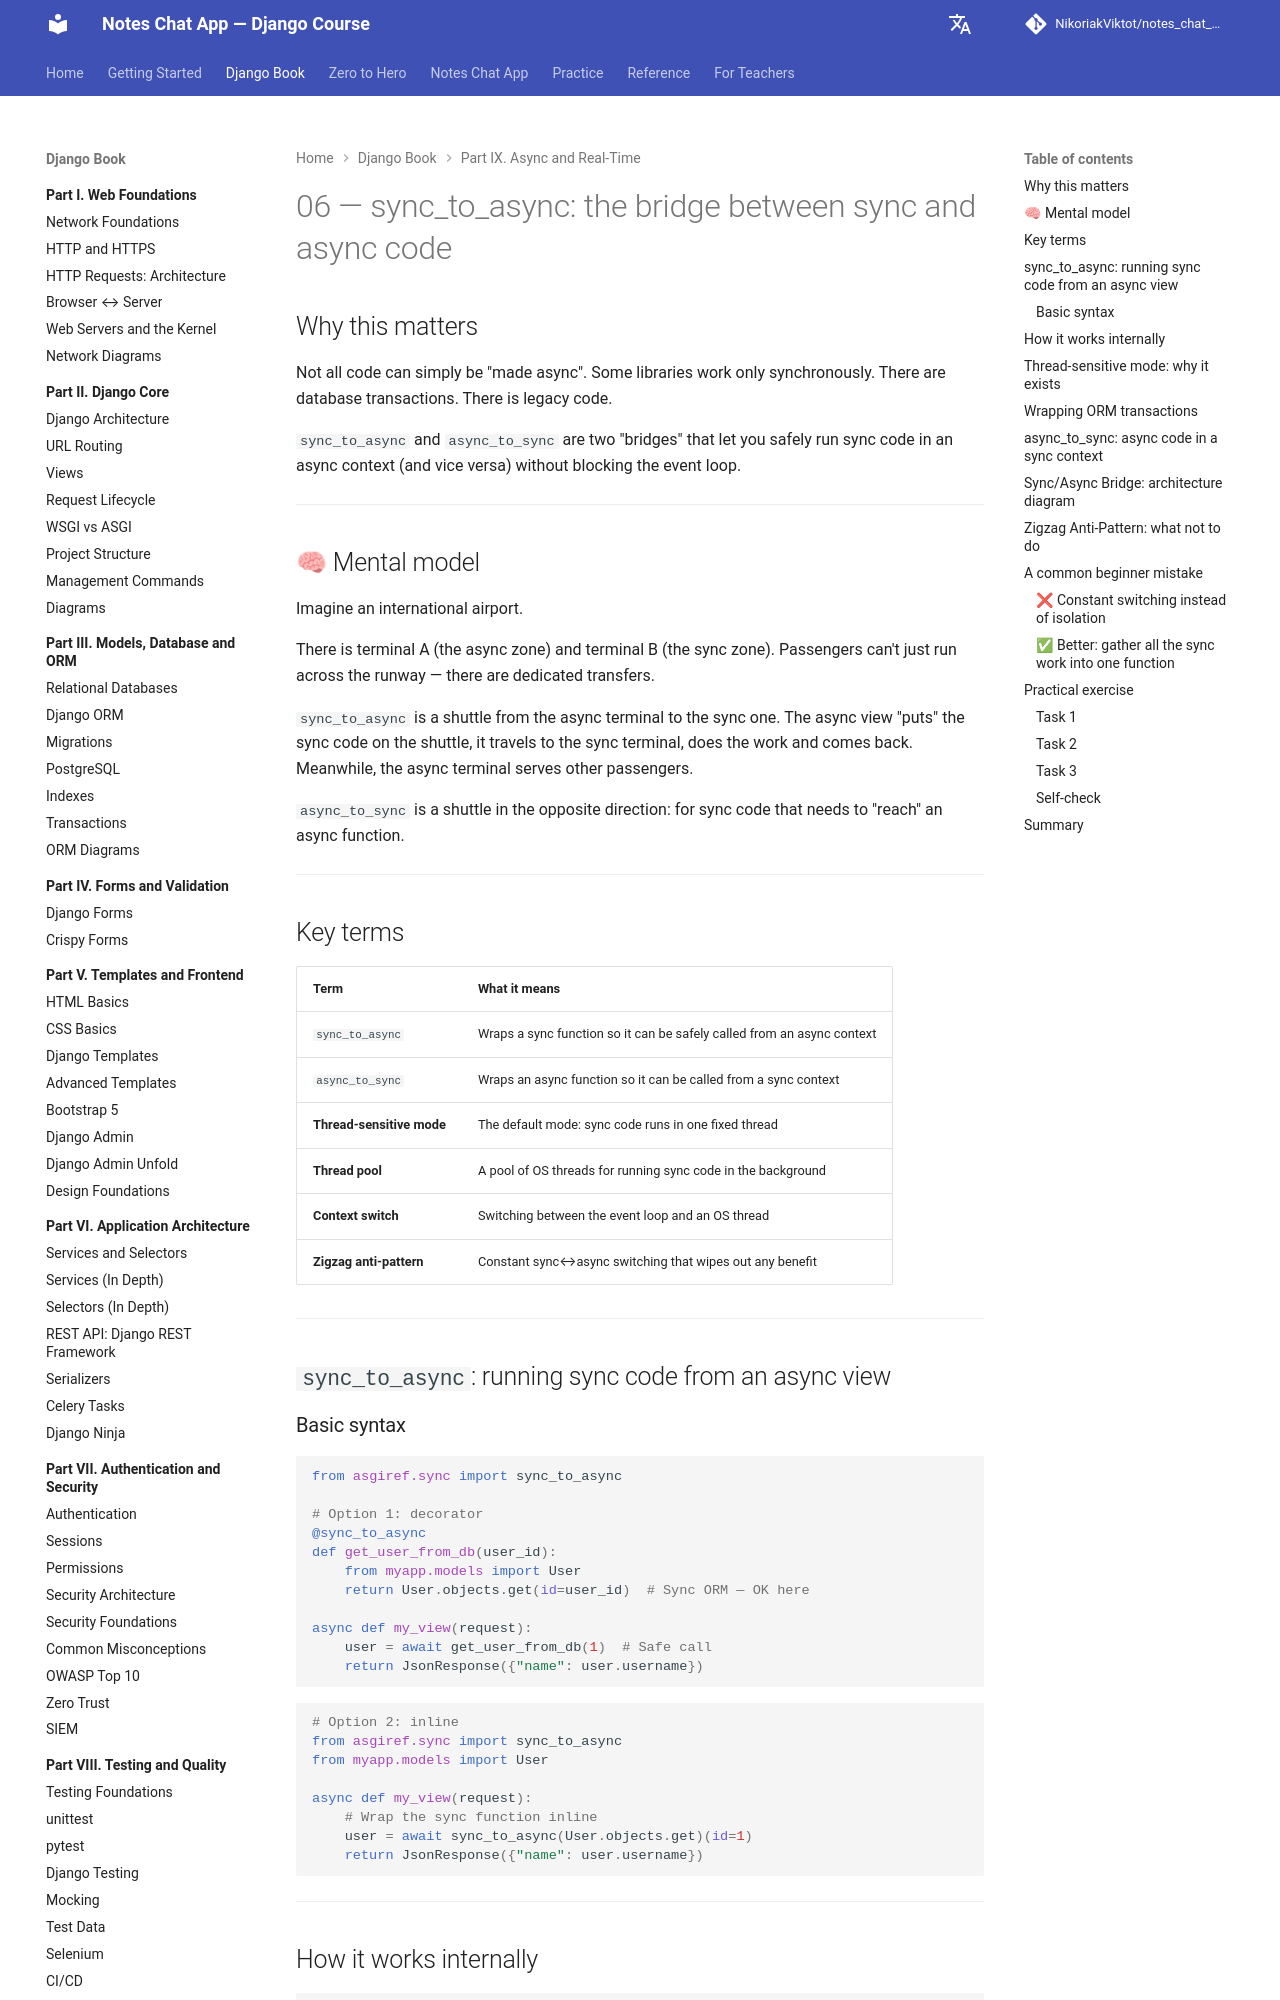

repository: NikoriakViktot/notes_chat_app · page: en/09_async_and_realtime/async_06_sync_to_async_full/index.html · generator: mkdocs

# 06 — sync_to_async: міст між sync і async кодом

## Навіщо це потрібно

Не весь код можна просто "зробити async". Є бібліотеки, що працюють тільки синхронно. Є транзакції з БД. Є legacy-код.

`sync_to_async` і `async_to_sync` — це два "мости", що дозволяють безпечно запускати sync-код у async-контексті (і навпаки) без блокування event loop'у.

---

## 🧠 Ментальна модель

Уяви міжнародний аеропорт.

Є термінал A (async зона) і термінал B (sync зона). Пасажири не можуть просто перебігти через злітну смугу — є спеціальні переходи.

`sync_to_async` — це шатл від async терміналу до sync. Async view "садить" sync-код у шатл, той їде до sync-термінала, виконує роботу і повертається. Тим часом async-термінал обслуговує інших пасажирів.

`async_to_sync` — шатл у зворотній бік: sync-код, якому треба "дістатись" до async-функції.

---

## Ключові терміни

| Термін | Що означає |
|--------|-----------|
| `sync_to_async` | Загортає sync-функцію для безпечного виклику з async-контексту |
| `async_to_sync` | Загортає async-функцію для виклику з sync-контексту |
| **Thread-sensitive mode** | Режим за замовчуванням: sync-код виконується в одному фіксованому потоці |
| **Thread pool** | Пул OS-потоків для виконання sync-коду в фоні |
| **Context switch** | Перемикання між event loop і OS-потоком |
| **Zigzag anti-pattern** | Постійні перемикання sync↔async, що знищують будь-яку перевагу |

---

## `sync_to_async`: виконання sync-коду з async view

### Базовий синтаксис

```python
from asgiref.sync import sync_to_async

# Спосіб 1: декоратор
@sync_to_async
def get_user_from_db(user_id):
    from myapp.models import User
    return User.objects.get(id=user_id)  # Sync ORM — ОК тут

async def my_view(request):
    user = await get_user_from_db(1)  # Безпечний виклик
    return JsonResponse({"name": user.username})
```

```python
# Спосіб 2: inline
from asgiref.sync import sync_to_async
from myapp.models import User

async def my_view(request):
    # Загортаємо sync-функцію inline
    user = await sync_to_async(User.objects.get)(id=1)
    return JsonResponse({"name": user.username})
```

---
